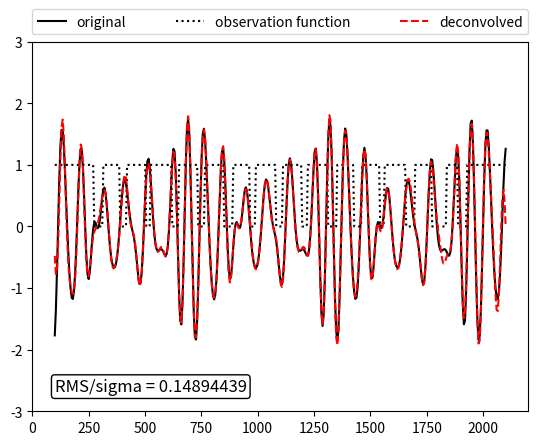
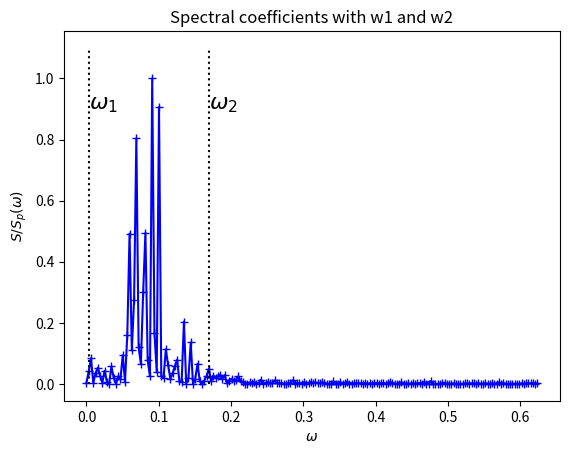
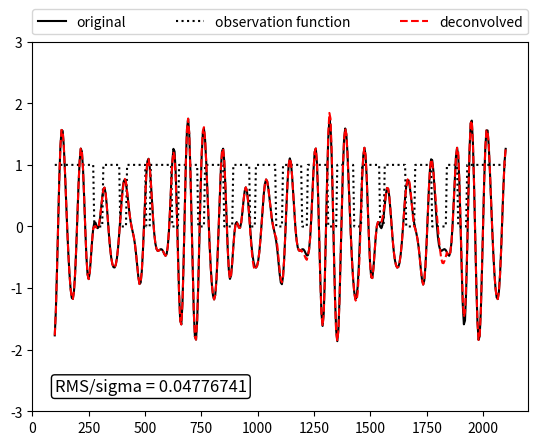

Recreate these plots in Python, in order.
#!/usr/bin/env python

import numpy as np
from scipy.linalg import toeplitz

def solve_with_options_reduced(A_reduced, b, method):
    def square_A_reduced(A_reduced):
        return np.dot(np.conjugate(np.transpose(A_reduced)),A_reduced )        
        
    def square_b(A_reduced, b):
        return np.dot(np.conjugate(np.transpose(A_reduced)), b)
        
    method_dict = { 'solve': np.linalg.solve(square_A_reduced(A_reduced), square_b(A_reduced,b)),
                    'lstsq': np.linalg.lstsq(A_reduced ,b, rcond=0.2)[0]}
    return method_dict.get(method)    
    
def select_indices(w, w1, w2, w0):  
    N = len(w)
    N_lower_cut_off = np.max([np.argmin(abs(w[N//2:] - w1)), 1])    
    if w2<w[-1]:
        last_ind = np.argwhere(w>w2)[0][0] - 1
        N_upper_cut_off = N - last_ind    
    else:
        N_upper_cut_off = 0
    selected_indices = list(np.arange(N_upper_cut_off, N//2-1-N_lower_cut_off)) 
    refill_selected_indices = list(np.arange(N_upper_cut_off, N//2-1-N_lower_cut_off)) 
    if w0:      
        selected_indices.extend([N//2-1])
        refill_selected_indices.extend([N//2-1])
    selected_indices.extend(list(np.arange(N//2 + N_lower_cut_off, N-1-N_upper_cut_off)))     
    if w0: # to allow even number of columns in matrix
        selected_indices.extend([N-1])
        refill_selected_indices.extend([N-1])
        
    return selected_indices, refill_selected_indices
    
def grid2spectral(grid):
    dx = abs(grid[-1]-grid[-2])    
    N = len(grid)
    kmin = -np.pi/dx
    dk = 2*np.pi/(dx*N)
    k = kmin + dk*np.arange(0,N)
    return k
    
def spectral2grid(k):   
    dk = abs(k[-1]-k[-2])
    N = len(k)
    dx = 2*np.pi/(dk*N)
    x = np.arange(0,N)*dx
    return x

def suggest_band_limitation(t, y, mask, plot_it):
    N = len(t)
    w = grid2spectral(t)
    fft_y_mask = np.fft.fftshift(np.fft.fft(y*mask))
    Sp = np.abs(fft_y_mask[N//2:])**2
    ind_max = np.argmax(Sp)
    E_tot = np.sum(Sp)
    ind1 = (N//2 + 1 )+ np.argwhere(Sp[1:] > 0.005*E_tot)[0]
    ind2 = (N//2 + ind_max) + np.argwhere(Sp[ind_max:] > 0.005*E_tot)[-1]
    if plot_it:
        import pylab as plt   
        plt.figure()
        plt.title('Spectral coefficients with w1 and w2')
        plt.plot(w[N//2:], Sp/np.max(Sp), color='b', linestyle='-', marker='+')
        plt.plot([w[ind1], w[ind1]], [0,1.1], 'k:') 
        plt.text(w[ind1], 0.9, r'$\omega_1$', {'color': 'k', 'fontsize': 16}) #
        plt.plot([w[ind2], w[ind2]], [0,1.1], 'k:')   
        plt.text(w[ind2], 0.9, r'$\omega_2$', {'color': 'k', 'fontsize': 16})        
        plt.xlabel(r'$\omega$')
        plt.ylabel(r'$S/S_p(\omega)$')
        plt.show()
    return w[ind1], w[ind2]
    
class DeconvolutionSetup:
    """
    A class to perform the deconvolution as interpolation

    ...

    Attributes
    ----------
    N : int
        length of measurement and time array
    N_half : int
        half the length of measurement and time array
    w : array
        frequency array for t
    N_upper_cut_off_off : int
        the number of points to be removed in the center of the 
        frequency spectrum (symmetrically on both sides)
    N_upper_cut_off : int
        the number of points above the cut of frequency
    method : string
        method for solving deconvolution options: 'solve', 'lstsq'
    

    Methods
    -------
    build_convolution_matrix(illu)
        forms the convolution matrix for the observation function illu
    direct_interpolate(self, eta_shad, illu, plot_spec=False, replace_all=False)
        interpolates the missing points directly without reducing the matrix
    interpolate(self, eta_shad, illu, plot_spec=False, replace_all=False)
        interpolates the missing points by reducing the matrix
    """

    def __init__(self, w, w1, w2, w0=False, method='solve'):   
    
        """
        Parameters
        ----------
        w : array
            frequency vector for the coefficients of the data to be deconvolved
        w1 : float
            lower limit on the frequency line for the bandwidth limitation
        w2 : float
            upper limit on the frequency line for the bandwidth limitation  
        w0 : bool, optional
            switch if zeroth frequency component should be solved for (default is False)
        method : string, optional
            The method for interpolating (default is 'solve')
        """
        self.w = w
        self.N = len(w)
        self.N_half = self.N//2

        if w2>self.w[-1]:
            w2 = self.w[-1]
            print("w2 was set to {0:.4f}, input value was too large".format(self.w[-1]))
        if w2<w1:
            w2 = self.w[-1]
            print("w2 was set to {0:.4f}, since given w2<w1".format(self.w[-1]))
            
        if w1<0:
            w1 = 0
            print("w2 was set to 0, since the w1 was given with a negative value".format(self.w[-1]))
      
        self.selected_indices, self.refill_selected_indices = select_indices(self.w, w1, w2, w0)
        
        if w0:
            self.block_parameter = 'with_center'
        else:
            self.block_parameter = 'without_center'        
        
        self.method=method      
     
    def __define_block_matrix(self, A_reduced):
        N_rows, N_cols = A_reduced.shape
        def block_matrix_with_center(A_reduced):
            L = A_reduced[:, :N_cols//2-1]
            C = np.flipud(A_reduced[:, N_cols//2:-1])
            M = (A_reduced[:, N_cols//2-1]).reshape((N_rows, 1))
            E = (A_reduced[:, -1]).reshape((N_rows, 1))
            B = np.block([[L.real + C.real, M.real, E.real, -L.imag + C.imag, -M.imag, -E.imag],
                          [L.imag + C.imag, M.imag, E.imag,  L.real - C.real,  M.real,  E.real]])
            return B
                             
        def block_matrix_without_center(A_reduced):            
            L = A_reduced[:, :N_cols//2]
            C = np.fliplr(A_reduced[:, N_cols//2:])
            B = np.block([[L.real + C.real, -L.imag + C.imag],
                          [L.imag + C.imag, L.real - C.real]])
            return B                    
        block_dict = { 'with_center': block_matrix_with_center(A_reduced),
                       'without_center': block_matrix_without_center(A_reduced)}                 
        return block_dict.get(self.block_parameter)                      
        
    def build_convolution_matrix(self, illu):    
        """
        Parameters
        ----------
        illu : array
            observation function consiting of ones and zeros, deconvolution will be active at zeros
        """    
        illu = illu.astype(int) # this operation is important in case illu includes booleans
        fft_illu = np.flipud(np.fft.fftshift(np.fft.fft(illu)))/self.N
        lower_fft_illu = np.zeros(self.N, dtype=complex)
        upper_fft_illu = np.zeros(self.N, dtype=complex)
        upper_fft_illu[:self.N_half] = np.flipud(fft_illu[:self.N_half])
        lower_fft_illu[:self.N_half+1] = fft_illu[self.N_half-1:]
        return toeplitz((lower_fft_illu), (upper_fft_illu))

        
    def __plot_spectrum(self, fft_eta_shad, fft_deconv):
        import pylab
        pylab.plot(abs(fft_eta_shad)**2, label='fft_eta_shad')
        pylab.plot(abs(fft_deconv)**2, label='fft_deconv')
        pylab.legend()
        pylab.show()
    
    def direct_interpolate(self, eta_shad, illu, plot_spec=False, replace_all=False):    
        """
        Conducts interpolation by deconvolution directly (without 
        manipulating the convolution matrix). The method is only
        successful when the gaps are narrow.

        Parameters
        ----------
        eta_shad : array
            data with invalid points (the invalid points will be set to zero)
        illu : array
            observation function consiting of ones and zeros, deconvolution will be active at zeros
        plot_spec : bool, optional
            set true to plot the spectra before and after deconvolution (default is False)
        replace_all : bool, optional
            set True if all values should be replaced, False means new values are returned only in gaps (default is False)
        """
        A = build_convolution_matrix(illu)
        Nr = len(illu)
        fft_eta_shad = np.flipud(np.fft.fftshift(np.fft.fft(eta_shad)))/self.N
        fft_deconv = np.flipud(np.linalg.solve(A, fft_eta_shad))
        eta_deconv = np.real(np.fft.ifft(np.fft.ifftshift(fft_deconv*self.N)))
        eta_deconv[1:Nr] = eta_deconv[1:self.N]
        if replace_all:
            eta_out = eta_deconv
        else:
            eta_out = np.where(illu, eta_shad, eta_deconv)
        
        if plot_spec:
            self.__plot_spectrum(np.flipud(fft_eta_shad), fft_deconv)
            
        return eta_out
        
        
    def interpolate(self, eta_shad, illu, plot_spec=False, replace_all=False):  
        """
        Standard method for interpolation by deconvolution. The matrix is reduced
        by assuming that only the coefficients corresponding to the frequency
        range [w1,w2] to be non-zero. Further, the conjugate symmetry of the complex
        coefficients is exploited to further reduce the problem.
        
        ...
        
        Parameters
        ----------
        eta_shad : array
            data with invalid points (the invalid points will be set to zero)
        illu : array
            observation function consiting of ones and zeros, deconvolution will be active at zeros
        plot_spec : bool, optional
            set true to plot the spectra before and after deconvolution (default is False)
        replace_all : bool, optional
            set True if all values should be replaced, False means new values are returned only in gaps (default is False)
        """
        A = self.build_convolution_matrix(illu)
        fft_eta_shad = np.flipud(np.fft.fftshift(np.fft.fft(eta_shad)))/self.N        
        
        # Reduce matrix
        A_reduced = A[:, self.selected_indices] 
        
        # decompose complex system into real system
        B = self.__define_block_matrix(A_reduced)
        vec = np.block([fft_eta_shad.real, fft_eta_shad.imag]) 
        fft_deconv_reduced = solve_with_options_reduced(B, vec, self.method)
        
        # compose complex coefficients
        N_red_half = len(fft_deconv_reduced) // 2
        fft_deconv_reduced = fft_deconv_reduced[:N_red_half] + 1j*fft_deconv_reduced[N_red_half:]
        
        # synthesize coefficient vector from reduced coefficient vector
        fft_deconv = np.zeros(self.N, dtype=complex)
        fft_deconv[self.refill_selected_indices] = fft_deconv_reduced
        fft_deconv[self.N_half:-1] = np.conjugate(np.flipud(fft_deconv[:self.N_half-1])) 

        # revert initial flip
        fft_deconv = np.flipud(fft_deconv) 
        
        # From spectral to physical domain
        eta_deconv = np.real(np.fft.ifft(np.fft.ifftshift(fft_deconv*self.N)))        
        
        if plot_spec:
            self.__plot_spectrum(np.flipud(fft_eta_shad), fft_deconv)           

        if replace_all:
            eta_out = eta_deconv
        else:
            eta_out = np.where(illu, eta_shad, eta_deconv)
        return eta_out


    def interpolate_non_symmetric(self, eta_shad, illu, plot_spec=False, replace_all=False):  
        """
        The method is similar to interpolate but does not exploit the conjugate symmetry.
        The results of both methods should normally be identical but interpolate should be faster.
        
        ...
        
        Parameters
        ----------
        eta_shad : array
            data with invalid points (the invalid points will be set to zero)
        illu : array
            observation function consiting of ones and zeros, deconvolution will be active at zeros
        plot_spec : bool, optional
            set true to plot the spectra before and after deconvolution (default is False)
        replace_all : bool, optional
            set True if all values should be replaced, False means new values are returned only in gaps (default is False)
        """
        A = self.build_convolution_matrix(illu)
        fft_eta_shad = np.flipud(np.fft.fftshift(np.fft.fft(eta_shad)))/self.N
        
        # Reduce matrix    
        A_reduced = A[:, self.selected_indices]         
    
        # Solve
        fft_deconv_reduced = solve_with_options_reduced(A_reduced, fft_eta_shad, self.method)
        
        # Merge solution into full system 
        fft_deconv = np.zeros(self.N, dtype=complex)
                
        fft_deconv[self.selected_indices] = fft_deconv_reduced
        fft_deconv = np.flipud(fft_deconv) # revert initial flip
            
        # From spectral to physical domain
        eta_deconv = np.real(np.fft.ifft(np.fft.ifftshift(fft_deconv*self.N)))
        
        if plot_spec:
            self.__plot_spectrum(np.flipud(fft_eta_shad), fft_deconv)           

        if replace_all:
            eta_out = eta_deconv
        else:
            eta_out = np.where(illu, eta_shad, eta_deconv)
        return eta_out


class DeconvolutionFramework:
    '''
    Class to organize data for deconvolution.
    The deconvolution for large datasets should be preformed on chunks.
    To avoid problems at the boundary of the chunks, the deconvolution
    is performed twice so that all gaps can be replaced by solutions 
    that are not close to a boundary.

    Attributes
    ----------  
    t              : array
                    Timeline for measurements
    y              : array
                    Measurements  along the timeline
    m              : array
                    Mask the gaps in y
    N              : int
                    Number of points
    N_intervals    : int
                    Number of intervals
    N_per_interval : int
                    Number of points per interval                    
    start_points1  : array 
                    Start points of intervals
    end_points1    : array 
                    End points of intervals
    start_points2  : array 
                    Start points of intervals shifted relative to the first set    
    end_points2    : array 
                    End points of intervals shifted relative to the first set    
    start_replace  : array 
                    Start points of intervals for replacing set1 by set2
    end_preplace   : array 
                    End points of intervals for replacing set1 by set2
    '''
    def __init__(self, t, y, m, N_intervals=1, plot_it=True):
        '''
        Parameters:
        ----------- 
        t              : array
                        Timeline for measurements
        y              : array
                        Measurements  along the timeline
        m              : array
                        Mask the gaps in y
        N_intervals    : int
                        Number of intervals
        plot_it        : bool
                        switch to plot the spectral coefficients with 
                        the initially calculated w1 and w2        
        '''
        found = False
        changed = False
        self.N_intervals = N_intervals
        while not found:
            
            interval_mod = np.mod(len(y), self.N_intervals)
            self.stop_index = len(y) # index for undoing increase in size due to intervals        
            
            # Create N_intervals intervals of equal length
            # If necessary fill up data with zeros
            if interval_mod != 0:
                interval_mod = np.mod(len(y), self.N_intervals-1)
                self.N_per_interval = (len(y) - interval_mod)//(self.N_intervals-1)
                self.y = np.block([y, np.zeros(self.N_per_interval-interval_mod)])
                self.m = np.block([m, np.zeros(self.N_per_interval-interval_mod)])
            else:
                self.N_per_interval = len(y)//self.N_intervals
                self.y = y
                self.m = m
            # Ensure that self.N_per_interval is an even number, if not fill up data accordingly
            if (np.mod(self.N_per_interval, 2)!=0):
                
                self.N_per_interval += 1
                self.y = np.block([self.y, np.zeros(self.N_intervals)])
                self.m = np.block([self.m, np.zeros(self.N_intervals)])
            dt = t[1] - t[0]
            self.t = np.arange(0, len(self.y)) * dt  
            self.N = len(self.y)      
            
            # if only few points are shifted to the last interval the number of intervals is decreased
            if ((self.N - len(y)) > self.N_per_interval//2):
                self.N_intervals -= 1
                changed = True
            else:
                found = True              
                
        if changed:
            print('\nWarning:\nUnsuitable N_intervals provided, automatically changed to {0:d}.'.format(self.N_intervals))
            
            
        # Calculate indices for overlapping windows
        self.start_points1 = np.arange(0, self.N_intervals)*self.N_per_interval
        self.end_points1 = np.block([self.start_points1[1:], self.N])
        if N_intervals>1:
            self.start_points2 = self.N_per_interval//2 + np.arange(0, self.N_intervals-1)*self.N_per_interval
            self.end_points2 = np.block([self.start_points2[1:], self.start_points2[-1]+self.N_per_interval])
            self.start_replace = self.start_points2 + self.N_per_interval//4
            self.end_replace = self.end_points2 - self.N_per_interval//4
        else:
            self.start_points2 = []
        self.w_interval = grid2spectral(t[:self.N_per_interval])
        self.w1, self.w2 = suggest_band_limitation(t, y, m, plot_it)
        
    def deconvolve(self, w0=False, method='solve', plot_spec=False, replace_all=False):
        t_local = self.t[0: self.N_per_interval]
        w_local = grid2spectral(t_local)        
        y_dec = np.zeros(self.N)
        dec_setup = DeconvolutionSetup(w_local, self.w1, self.w2, w0, method)
        ind = self.N_per_interval//4
        
        # deconvolve first set of intervals
        for i in range(0, len(self.start_points1)):
            y_local = self.y[self.start_points1[i]: self.end_points1[i]]
            m_local = self.m[self.start_points1[i]: self.end_points1[i]]
            y_dec[self.start_points1[i]:self.end_points1[i]] = dec_setup.interpolate(y_local, m_local, plot_spec, replace_all)
            
        # deconvolve second set of intervals
        for i in range(0,len(self.start_points2)):
            y_local = self.y[self.start_points2[i]: self.end_points2[i]]
            m_local = self.m[self.start_points2[i]: self.end_points2[i]]
            dec_hold = dec_setup.interpolate(y_local, m_local, plot_spec, replace_all)
            N_replace = self.end_replace[i]-self.start_replace[i]
            y_dec[self.start_replace[i]:self.end_replace[i]] = dec_hold[ind:ind+N_replace]
        
        return y_dec[:self.stop_index]       

        
    def plot_spec_limits(self):
        fft_y_m = np.fft.fftshift(np.fft.fft(self.y*self.m))
        Sp = np.abs(fft_y_m[self.N//2:])**2
        Sp_max = np.max(Sp)
        w = grid2spectral(self.t)
        import pylab as plt
        import matplotlib as mpl 
        plt.figure(figsize=(7,5))
        plt.title('Spectral coefficients with w1 and w2')
        plt.plot(w[self.N//2:], Sp/Sp_max, label=r'$\hat{\eta}_{\mathrm{measured and masked}}$', color='b', linestyle='-', marker='+')
        plt.plot([self.w1, self.w1], [0,1.1], 'k:')  
        plt.plot([self.w2, self.w2], [0,1.1], 'k:')           
        plt.legend()
        plt.xlabel(r'$\omega$')
        plt.ylabel(r'$S/S_p(f)$')
        plt.show()  
        
    def reset_w1(self, w1):
        self.w1 = w1  

    def reset_w2(self, w2):
        self.w2 = w2


        
if __name__ == '__main__':
    import pylab as plt
    from scipy.stats import rice
    
    def construct_mask(N, N_gaps, mean_length):
        illu = np.ones(N)
        # vary position of start indices around a uniform grid based on uniform distribution
        start_indices =  np.arange(1,N+1)*int(N/(N_gaps+2))+ int(np.random.uniform(0.05*N))
        for i in range(0, N_gaps):
           illu[start_indices[i]:start_indices[i]+int(np.random.normal(mean_length, 2))] = 0
        return illu  
        
    def plot_comparison(eta, illu, eta_dec):
        plt.figure()
        plt.plot(t, eta, 'k', label='original')
        plt.plot(t, illu, ':k', label='observation function')
        plt.plot(t, eta_dec, 'r--', label='deconvolved')
        plt.ylim([-3.,3.])
        gap_indices = np.argwhere(illu).transpose()[0]
        #RMS_by_sig = np.sqrt(np.mean((eta[gap_indices] - eta_dec[gap_indices])**2)) / np.sqrt(np.var(eta))
        RMS_by_sig = np.sqrt(np.mean((eta - eta_dec)**2)) / np.sqrt(np.var(eta))
        plt.text(100, -2.6, r'RMS/sigma = {0:1.8f}'.format(RMS_by_sig),
             {'color': 'black', 'fontsize': 12, 'ha': 'left', 'va': 'center',
              'bbox': dict(boxstyle="round", fc="white", ec="black", pad=0.2)})
        plt.legend(bbox_to_anchor=(0., 1.02, 1., .102), loc=3,  ncol=4, mode="expand", borderaxespad=0.)


    # define wave
    N = 400 
    N_modes = 20
    b = 0.775
    phi = np.random.uniform(0,2*np.pi, N_modes)
    t = np.linspace(100, 2100, N)
    k = np.linspace(0.01, 0.2, N_modes) 
    x = np.linspace(-1,5, N_modes)
    amp = rice.pdf(x, b)
    eta = np.dot(amp, np.sin(np.outer(k, t) + np.outer(phi, np.ones(len(t))) ))

    # define random masks  
    N_gaps = 15
    mean_gap_length = 8
    illu = construct_mask(N, N_gaps, mean_gap_length)    

    # use deconvolution directly
    dt = abs(t[-1]-t[-2])    
    wmin = -np.pi/dt
    dw = 2*np.pi/(dt*N)        
    w = wmin + dw*np.arange(0, N)
    w1 = 0.02
    w2 = 0.16
    Dec = DeconvolutionSetup(w, w1, w2)      
    eta_dec = Dec.interpolate(eta*illu, illu, replace_all=True, plot_spec=False)
    plot_comparison(eta, illu, eta_dec)
    
    # Use DeconvolutionFramework
    N_intervals = 2
    dec_framework = DeconvolutionFramework(t, eta*illu, illu, N_intervals)
    dec_framework.reset_w1(0.02) 
    dec_framework.reset_w2(0.16)
    eta_dec2 = dec_framework.deconvolve()
    plot_comparison(eta, illu, eta_dec2)
        
    plt.show()
